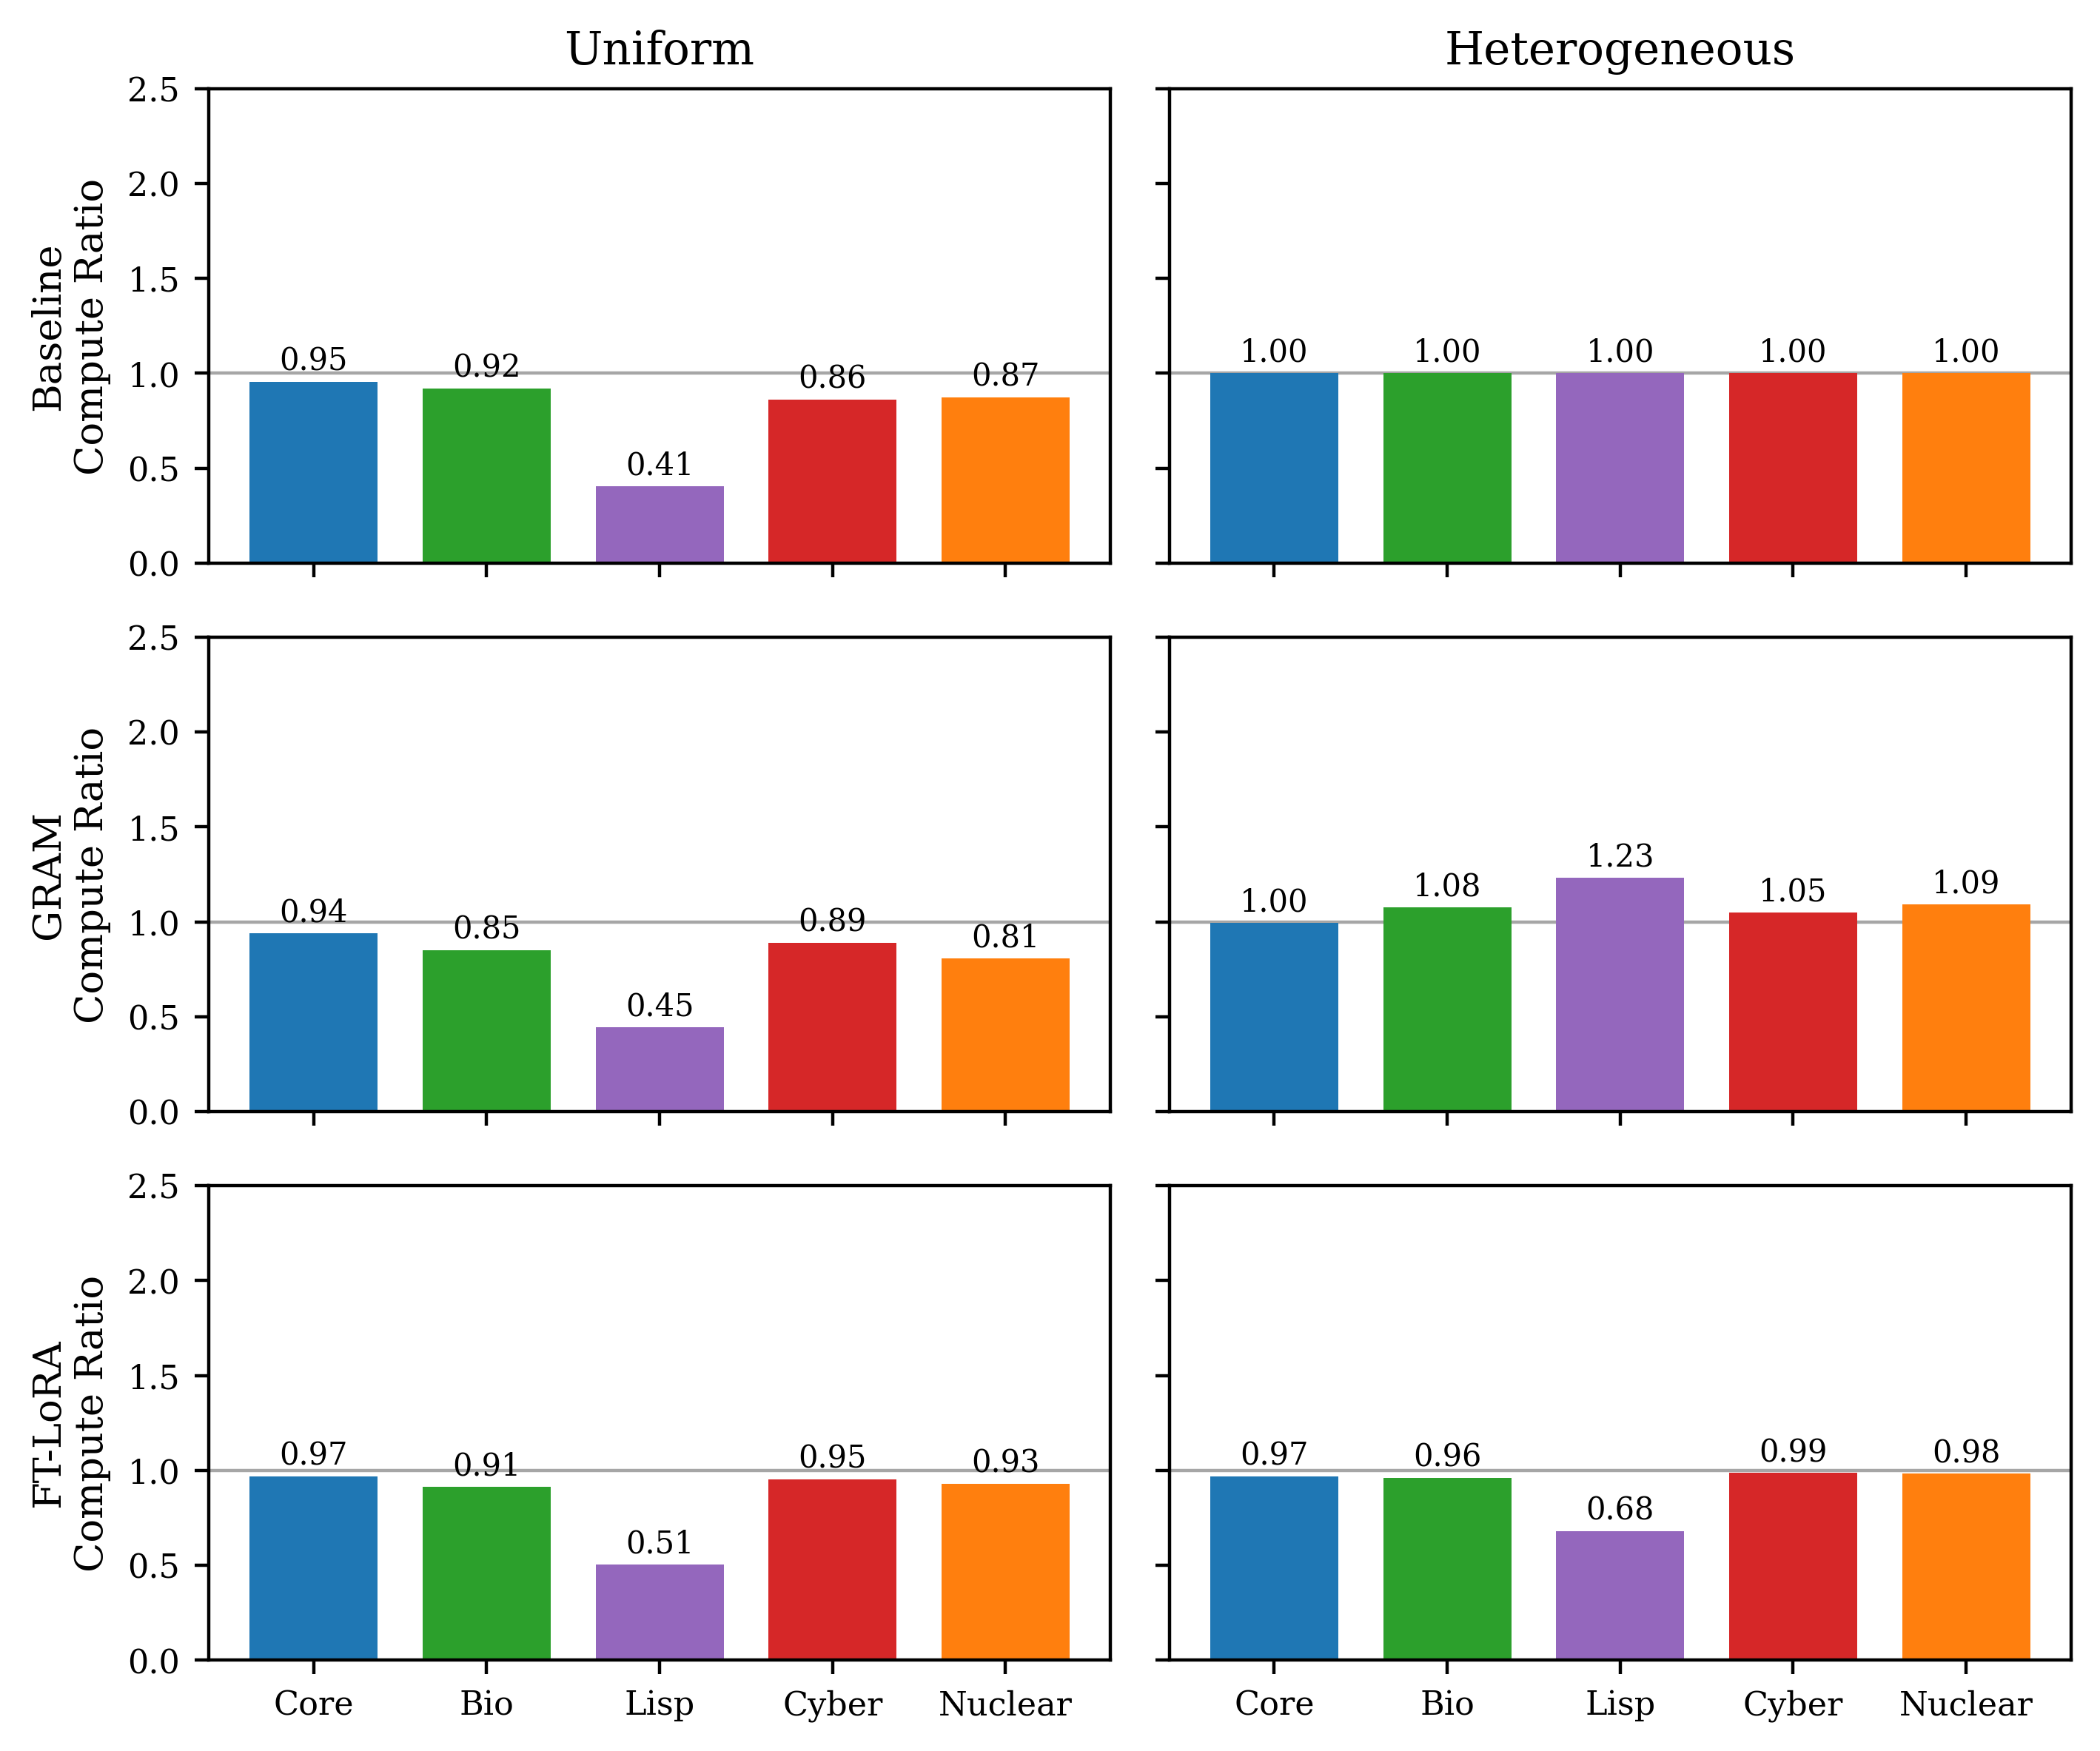

The data file committed next to this chart (first rows):
method, model_size, seed, acc_mode, retained, data_label, label_class, elicited, loss, compute_ratio, source
baseline, 200M, seed_5, heterogeneous, code-lisp+core+papers-biology+papers-cyb…, code-lisp, retain, False, 0.9845, 1.0, accumulation/base/200M/seed_5/acc_mode_h…
baseline, 200M, seed_5, heterogeneous, code-lisp+core+papers-biology+papers-cyb…, core, core, False, 2.204, 1.0, accumulation/base/200M/seed_5/acc_mode_h…
baseline, 200M, seed_5, heterogeneous, code-lisp+core+papers-biology+papers-cyb…, papers-biology, retain, False, 2.782, 1.0, accumulation/base/200M/seed_5/acc_mode_h…
baseline, 200M, seed_5, heterogeneous, code-lisp+core+papers-biology+papers-cyb…, papers-cyber, retain, False, 3.038, 1.0, accumulation/base/200M/seed_5/acc_mode_h…
baseline, 200M, seed_5, heterogeneous, code-lisp+core+papers-biology+papers-cyb…, papers-nuclear, retain, False, 3.12, 1.0, accumulation/base/200M/seed_5/acc_mode_h…
baseline, 200M, seed_5, uniform, code-lisp+core+papers-biology+papers-cyb…, code-lisp, retain, False, 1.18, 0.4052, accumulation/base/200M/seed_5/acc_mode_u…
baseline, 200M, seed_5, uniform, code-lisp+core+papers-biology+papers-cyb…, core, core, False, 2.216, 0.9538, accumulation/base/200M/seed_5/acc_mode_u…
baseline, 200M, seed_5, uniform, code-lisp+core+papers-biology+papers-cyb…, papers-biology, retain, False, 2.81, 0.9186, accumulation/base/200M/seed_5/acc_mode_u…
baseline, 200M, seed_5, uniform, code-lisp+core+papers-biology+papers-cyb…, papers-cyber, retain, False, 3.085, 0.8622, accumulation/base/200M/seed_5/acc_mode_u…
baseline, 200M, seed_5, uniform, code-lisp+core+papers-biology+papers-cyb…, papers-nuclear, retain, False, 3.161, 0.8733, accumulation/base/200M/seed_5/acc_mode_u…
grmoe, 200M, seed_5, heterogeneous, code-lisp+core, code-lisp, retain, False, 0.9444, 1.232, accumulation/grmoe/200M/seed_5/acc_mode_…
grmoe, 200M, seed_5, heterogeneous, code-lisp+core, core, core, False, 2.206, 0.9921, accumulation/grmoe/200M/seed_5/acc_mode_…
grmoe, 200M, seed_5, heterogeneous, code-lisp+core, papers-biology, forget, False, 2.845, 0.8276, accumulation/grmoe/200M/seed_5/acc_mode_…
grmoe, 200M, seed_5, heterogeneous, code-lisp+core, papers-cyber, forget, False, 3.07, 0.9038, accumulation/grmoe/200M/seed_5/acc_mode_…
grmoe, 200M, seed_5, heterogeneous, code-lisp+core, papers-nuclear, forget, False, 3.184, 0.8097, accumulation/grmoe/200M/seed_5/acc_mode_…
grmoe, 200M, seed_5, heterogeneous, core, code-lisp, forget, False, 1.355, 0.2069, accumulation/grmoe/200M/seed_5/acc_mode_…
grmoe, 200M, seed_5, heterogeneous, core, core, core, False, 2.205, 0.9953, accumulation/grmoe/200M/seed_5/acc_mode_…
grmoe, 200M, seed_5, heterogeneous, core, papers-biology, forget, False, 2.845, 0.8293, accumulation/grmoe/200M/seed_5/acc_mode_…
grmoe, 200M, seed_5, heterogeneous, core, papers-cyber, forget, False, 3.069, 0.9059, accumulation/grmoe/200M/seed_5/acc_mode_…
grmoe, 200M, seed_5, heterogeneous, core, papers-nuclear, forget, False, 3.184, 0.8114, accumulation/grmoe/200M/seed_5/acc_mode_…
grmoe, 200M, seed_5, heterogeneous, core+papers-biology, code-lisp, forget, False, 1.354, 0.2073, accumulation/grmoe/200M/seed_5/acc_mode_…
grmoe, 200M, seed_5, heterogeneous, core+papers-biology, core, core, False, 2.205, 0.9933, accumulation/grmoe/200M/seed_5/acc_mode_…
grmoe, 200M, seed_5, heterogeneous, core+papers-biology, papers-biology, retain, False, 2.758, 1.076, accumulation/grmoe/200M/seed_5/acc_mode_…
grmoe, 200M, seed_5, heterogeneous, core+papers-biology, papers-cyber, forget, False, 3.07, 0.9042, accumulation/grmoe/200M/seed_5/acc_mode_…
grmoe, 200M, seed_5, heterogeneous, core+papers-biology, papers-nuclear, forget, False, 3.179, 0.8236, accumulation/grmoe/200M/seed_5/acc_mode_…
grmoe, 200M, seed_5, heterogeneous, core+papers-cyber, code-lisp, forget, False, 1.355, 0.2068, accumulation/grmoe/200M/seed_5/acc_mode_…
grmoe, 200M, seed_5, heterogeneous, core+papers-cyber, core, core, False, 2.204, 0.9985, accumulation/grmoe/200M/seed_5/acc_mode_…
grmoe, 200M, seed_5, heterogeneous, core+papers-cyber, papers-biology, forget, False, 2.844, 0.8311, accumulation/grmoe/200M/seed_5/acc_mode_…
grmoe, 200M, seed_5, heterogeneous, core+papers-cyber, papers-cyber, retain, False, 3.023, 1.051, accumulation/grmoe/200M/seed_5/acc_mode_…
grmoe, 200M, seed_5, heterogeneous, core+papers-cyber, papers-nuclear, forget, False, 3.181, 0.819, accumulation/grmoe/200M/seed_5/acc_mode_…
grmoe, 200M, seed_5, heterogeneous, core+papers-nuclear, code-lisp, forget, False, 1.355, 0.2064, accumulation/grmoe/200M/seed_5/acc_mode_…
grmoe, 200M, seed_5, heterogeneous, core+papers-nuclear, core, core, False, 2.207, 0.9878, accumulation/grmoe/200M/seed_5/acc_mode_…
grmoe, 200M, seed_5, heterogeneous, core+papers-nuclear, papers-biology, forget, False, 2.842, 0.8352, accumulation/grmoe/200M/seed_5/acc_mode_…
grmoe, 200M, seed_5, heterogeneous, core+papers-nuclear, papers-cyber, forget, False, 3.071, 0.9011, accumulation/grmoe/200M/seed_5/acc_mode_…
grmoe, 200M, seed_5, heterogeneous, core+papers-nuclear, papers-nuclear, retain, False, 3.093, 1.093, accumulation/grmoe/200M/seed_5/acc_mode_…
grmoe, 200M, seed_5, uniform, code-lisp+core, code-lisp, retain, False, 1.157, 0.4463, accumulation/grmoe/200M/seed_5/acc_mode_…
grmoe, 200M, seed_5, uniform, code-lisp+core, core, core, False, 2.222, 0.9346, accumulation/grmoe/200M/seed_5/acc_mode_…
grmoe, 200M, seed_5, uniform, code-lisp+core, papers-biology, forget, False, 2.854, 0.808, accumulation/grmoe/200M/seed_5/acc_mode_…
grmoe, 200M, seed_5, uniform, code-lisp+core, papers-cyber, forget, False, 3.087, 0.855, accumulation/grmoe/200M/seed_5/acc_mode_…
grmoe, 200M, seed_5, uniform, code-lisp+core, papers-nuclear, forget, False, 3.206, 0.7556, accumulation/grmoe/200M/seed_5/acc_mode_…
grmoe, 200M, seed_5, uniform, core, code-lisp, forget, False, 1.193, 0.3839, accumulation/grmoe/200M/seed_5/acc_mode_…
grmoe, 200M, seed_5, uniform, core, core, core, False, 2.22, 0.9398, accumulation/grmoe/200M/seed_5/acc_mode_…
grmoe, 200M, seed_5, uniform, core, papers-biology, forget, False, 2.852, 0.8125, accumulation/grmoe/200M/seed_5/acc_mode_…
grmoe, 200M, seed_5, uniform, core, papers-cyber, forget, False, 3.085, 0.8599, accumulation/grmoe/200M/seed_5/acc_mode_…
grmoe, 200M, seed_5, uniform, core, papers-nuclear, forget, False, 3.203, 0.7608, accumulation/grmoe/200M/seed_5/acc_mode_…
grmoe, 200M, seed_5, uniform, core+papers-biology, code-lisp, forget, False, 1.195, 0.3816, accumulation/grmoe/200M/seed_5/acc_mode_…
grmoe, 200M, seed_5, uniform, core+papers-biology, core, core, False, 2.221, 0.9363, accumulation/grmoe/200M/seed_5/acc_mode_…
grmoe, 200M, seed_5, uniform, core+papers-biology, papers-biology, retain, False, 2.836, 0.8507, accumulation/grmoe/200M/seed_5/acc_mode_…
grmoe, 200M, seed_5, uniform, core+papers-biology, papers-cyber, forget, False, 3.087, 0.8553, accumulation/grmoe/200M/seed_5/acc_mode_…
grmoe, 200M, seed_5, uniform, core+papers-biology, papers-nuclear, forget, False, 3.204, 0.7604, accumulation/grmoe/200M/seed_5/acc_mode_…
grmoe, 200M, seed_5, uniform, core+papers-cyber, code-lisp, forget, False, 1.195, 0.3813, accumulation/grmoe/200M/seed_5/acc_mode_…
grmoe, 200M, seed_5, uniform, core+papers-cyber, core, core, False, 2.22, 0.939, accumulation/grmoe/200M/seed_5/acc_mode_…
grmoe, 200M, seed_5, uniform, core+papers-cyber, papers-biology, forget, False, 2.853, 0.8099, accumulation/grmoe/200M/seed_5/acc_mode_…
grmoe, 200M, seed_5, uniform, core+papers-cyber, papers-cyber, retain, False, 3.075, 0.889, accumulation/grmoe/200M/seed_5/acc_mode_…
grmoe, 200M, seed_5, uniform, core+papers-cyber, papers-nuclear, forget, False, 3.204, 0.7604, accumulation/grmoe/200M/seed_5/acc_mode_…
grmoe, 200M, seed_5, uniform, core+papers-nuclear, code-lisp, forget, False, 1.194, 0.3833, accumulation/grmoe/200M/seed_5/acc_mode_…
grmoe, 200M, seed_5, uniform, core+papers-nuclear, core, core, False, 2.222, 0.9351, accumulation/grmoe/200M/seed_5/acc_mode_…
grmoe, 200M, seed_5, uniform, core+papers-nuclear, papers-biology, forget, False, 2.85, 0.8156, accumulation/grmoe/200M/seed_5/acc_mode_…
grmoe, 200M, seed_5, uniform, core+papers-nuclear, papers-cyber, forget, False, 3.085, 0.8603, accumulation/grmoe/200M/seed_5/acc_mode_…
grmoe, 200M, seed_5, uniform, core+papers-nuclear, papers-nuclear, retain, False, 3.185, 0.8081, accumulation/grmoe/200M/seed_5/acc_mode_…
... 50 more rows
